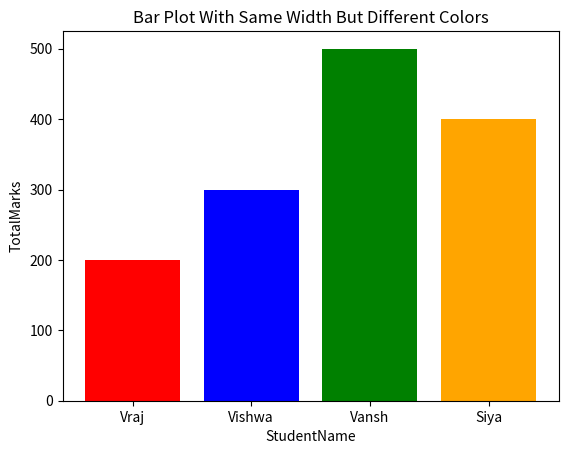

Reproduce this figure in Python.
import matplotlib.pyplot as plt

StudentName = ['Vraj',"Vishwa","Vansh",'Siya'] # x-axis values

TotalMarks = [200,300,500,400] # Y-axis values

plt. bar (StudentName, TotalMarks, color=['r', 'b', 'g', 'orange' ])

# Plotting graph with same width but diff colors by giving the color

#sequence as list in the arqument

plt. xlabel ("StudentName") # Giving Title to x-axis

plt. ylabel("TotalMarks") # Giving Title to y-axis

plt. title ('Bar Plot With Same Width But Different Colors') # Giving Title to Graph

plt. show() # function to show the plot